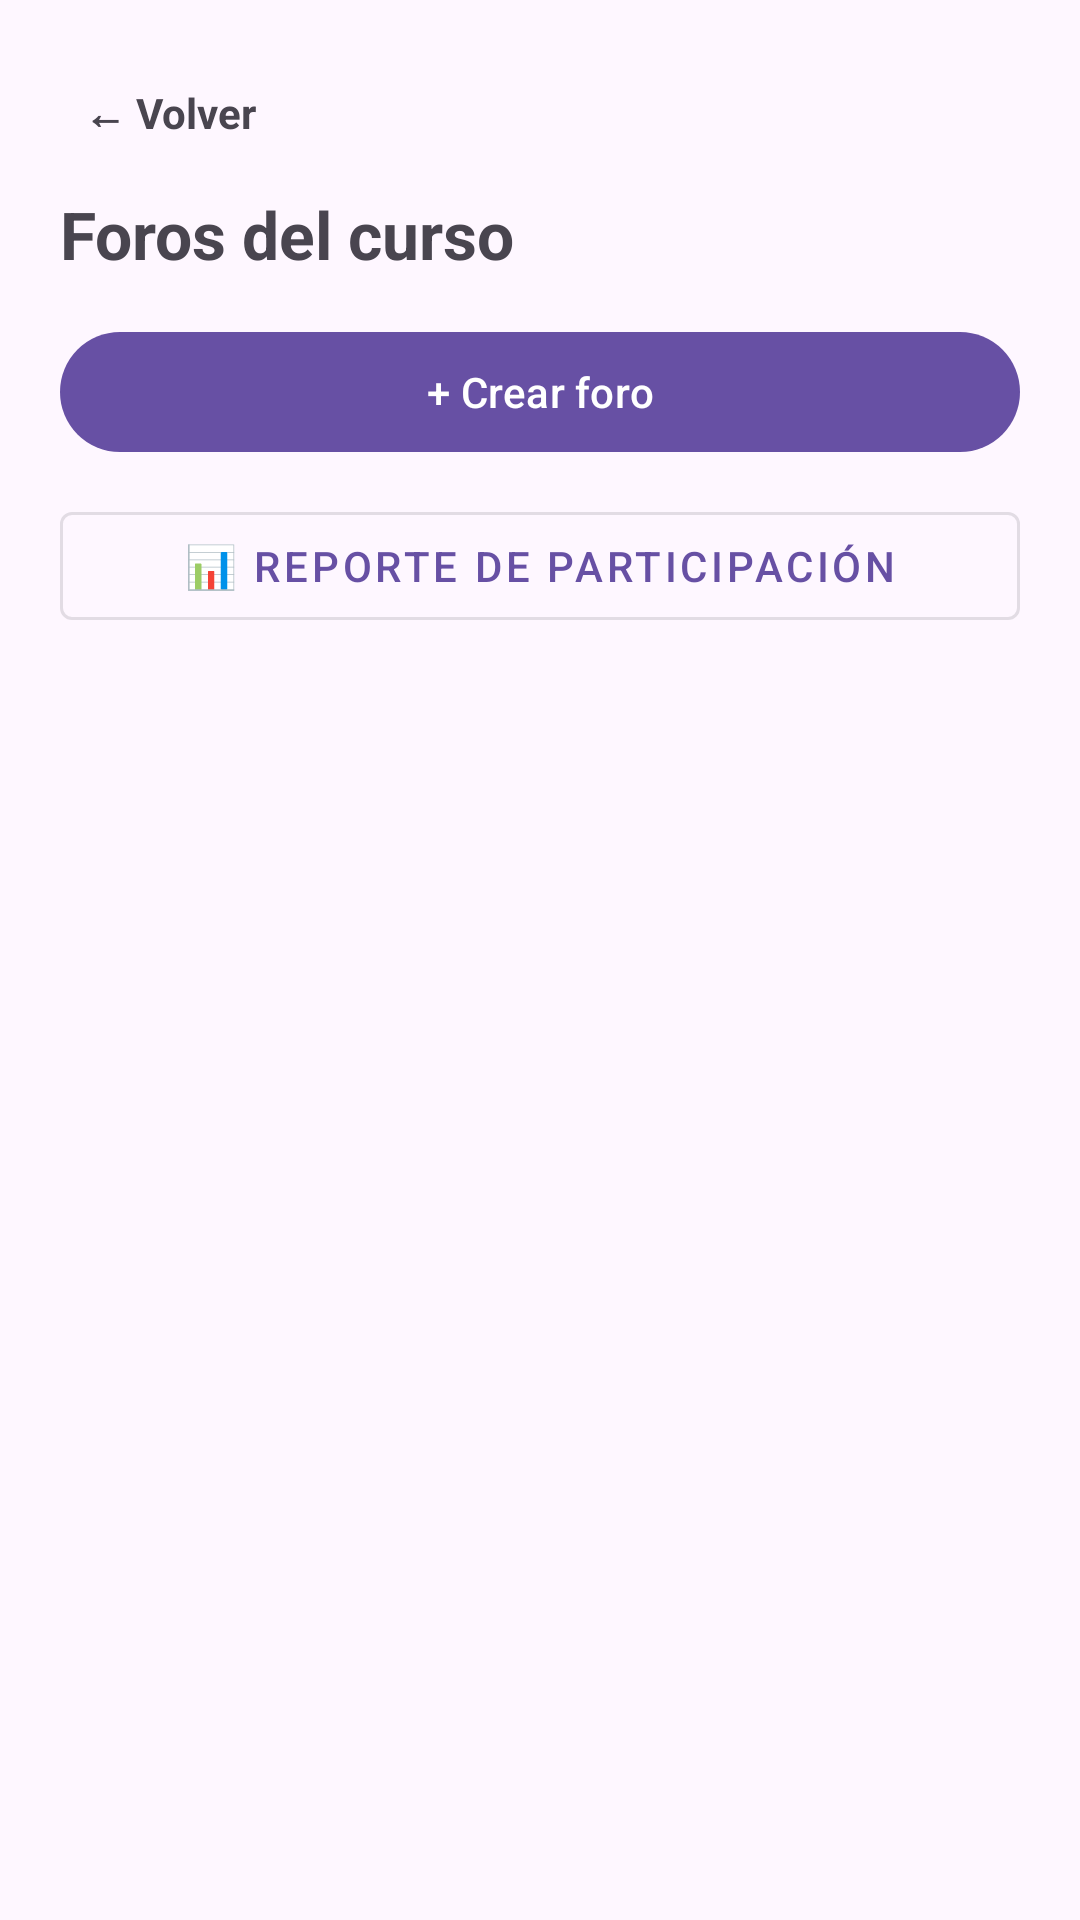

Here is an Android app screen rendered from its layout file. Give the layout XML and the strings, colors and styles it references.
<!-- AndroidManifest.xml: application theme Theme.RegistroPlataforma -->
<!-- res/layout/activity_forum_list.xml -->
<?xml version="1.0" encoding="utf-8"?>
<LinearLayout xmlns:android="http://schemas.android.com/apk/res/android"
    android:layout_width="match_parent"
    android:layout_height="match_parent"
    android:orientation="vertical"
    android:padding="20dp">

    <TextView
        android:id="@+id/btnVolver"
        android:layout_width="wrap_content"
        android:layout_height="wrap_content"
        android:text="← Volver"
        android:textStyle="bold"
        android:padding="8dp" />

    <TextView
        android:layout_width="wrap_content"
        android:layout_height="wrap_content"
        android:layout_marginTop="8dp"
        android:text="Foros del curso"
        android:textSize="22sp"
        android:textStyle="bold" />

    <com.google.android.material.button.MaterialButton
        android:id="@+id/btnCrearForo"
        android:layout_width="match_parent"
        android:layout_height="wrap_content"
        android:layout_marginTop="14dp"
        android:text="+ Crear foro" />

    <com.google.android.material.button.MaterialButton
        android:id="@+id/btnReporte"
        style="@style/Widget.MaterialComponents.Button.OutlinedButton"
        android:layout_width="match_parent"
        android:layout_height="wrap_content"
        android:layout_marginTop="10dp"
        android:text="📊 Reporte de participación" />

    <TextView
        android:id="@+id/tvVacio"
        android:layout_width="match_parent"
        android:layout_height="wrap_content"
        android:layout_marginTop="24dp"
        android:gravity="center"
        android:text="Aún no hay foros en este curso."
        android:visibility="gone" />

    <androidx.recyclerview.widget.RecyclerView
        android:id="@+id/rvForos"
        android:layout_width="match_parent"
        android:layout_height="0dp"
        android:layout_weight="1"
        android:layout_marginTop="16dp"
        android:clipToPadding="false"
        android:paddingBottom="16dp" />

</LinearLayout>
<!-- resources referenced by this layout -->
<resources>
  <style name="Theme.RegistroPlataforma" parent="Base.Theme.RegistroPlataforma" />
  <style name="Base.Theme.RegistroPlataforma" parent="Theme.Material3.DayNight.NoActionBar">
          
          
      </style>
</resources>
